Image classification data set "Data_new" (QMIND-Team/GC_computer_vision on GitHub). Class labels (5): annies snickerdoodle cinnamon sugar, blue diamond nut thins almond cheddar, blue diamond nut thins almond seasalt, Higgins and Burke naturals peppermint, patels dal tadka lentil curry.

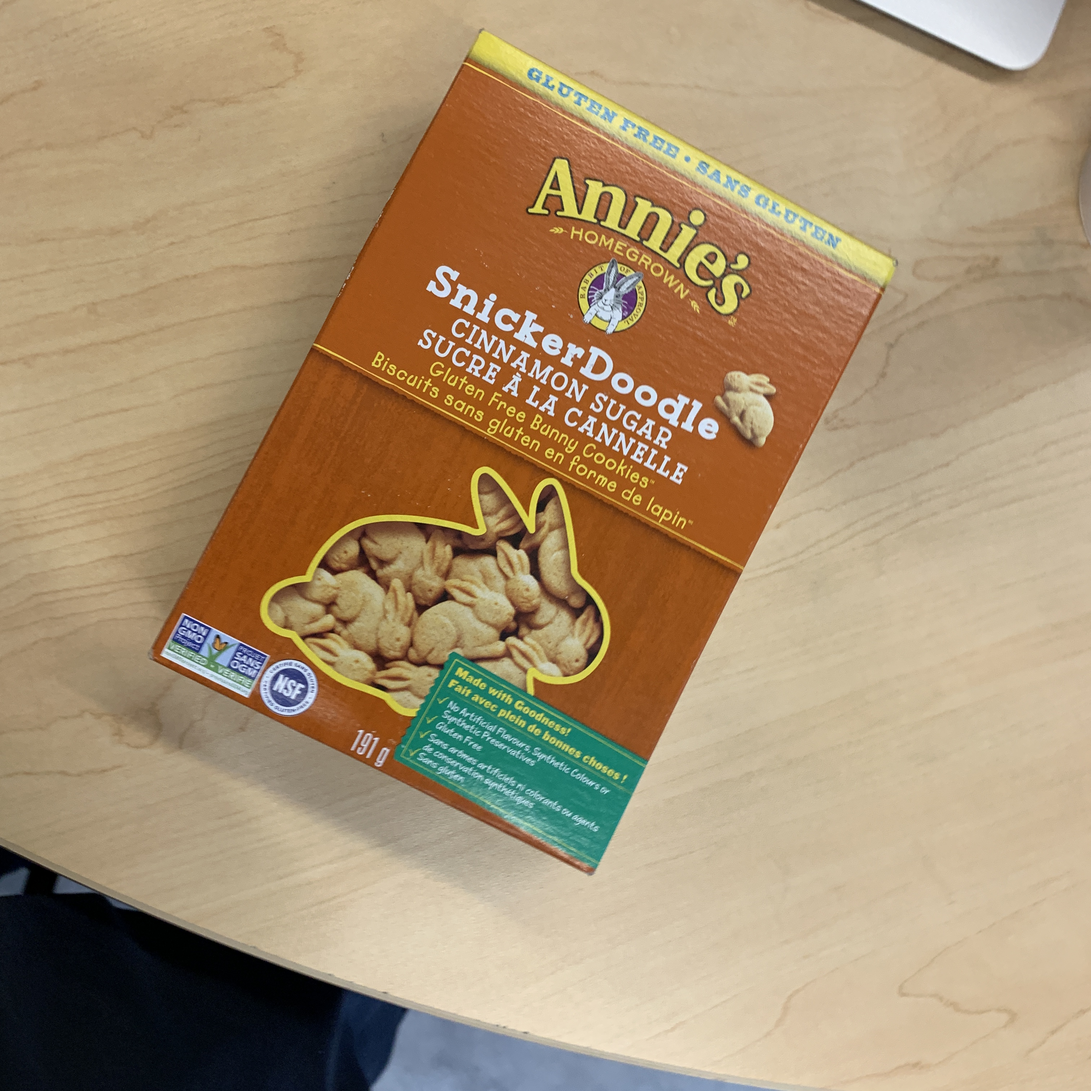
Label: annies snickerdoodle cinnamon sugar

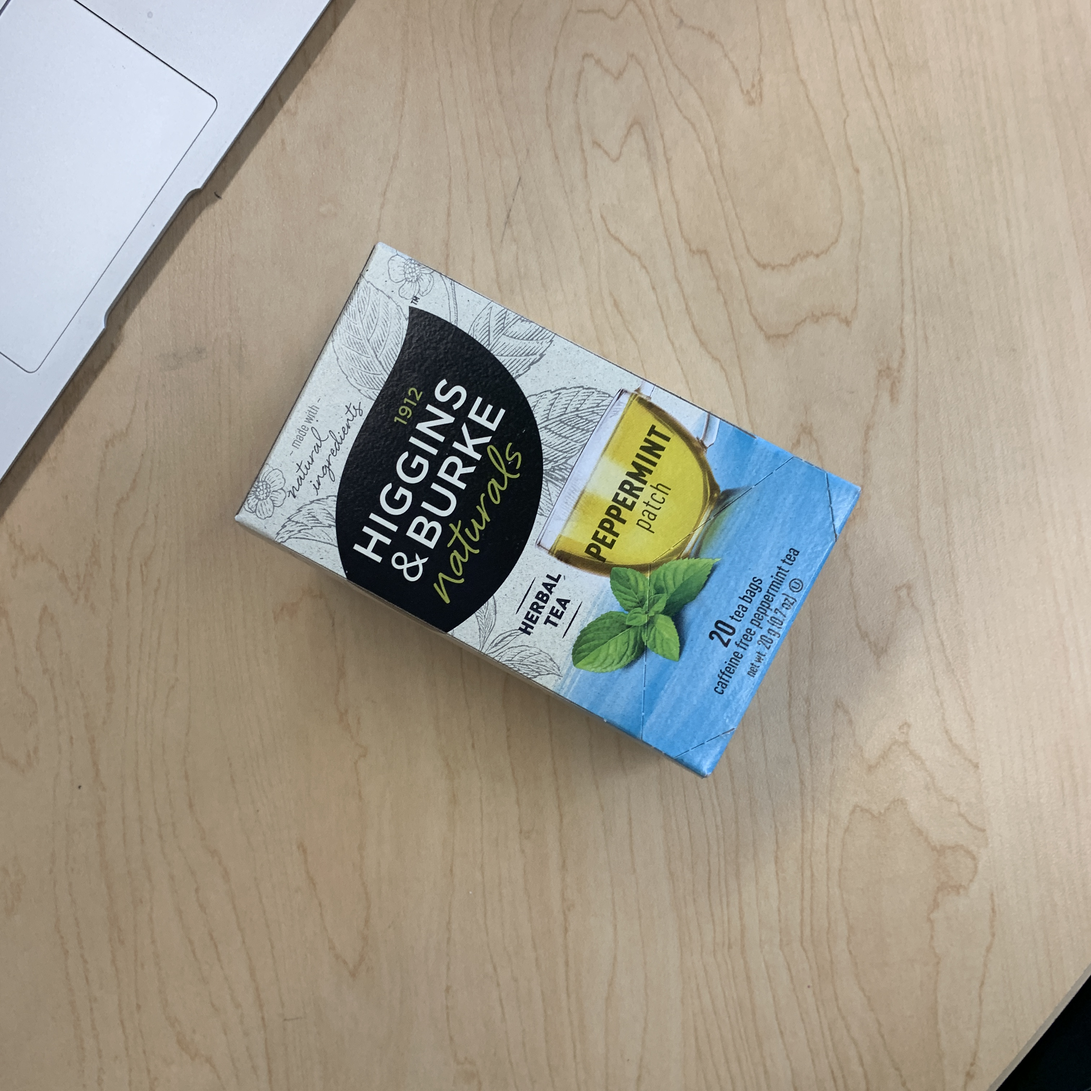
Label: Higgins and Burke naturals peppermint

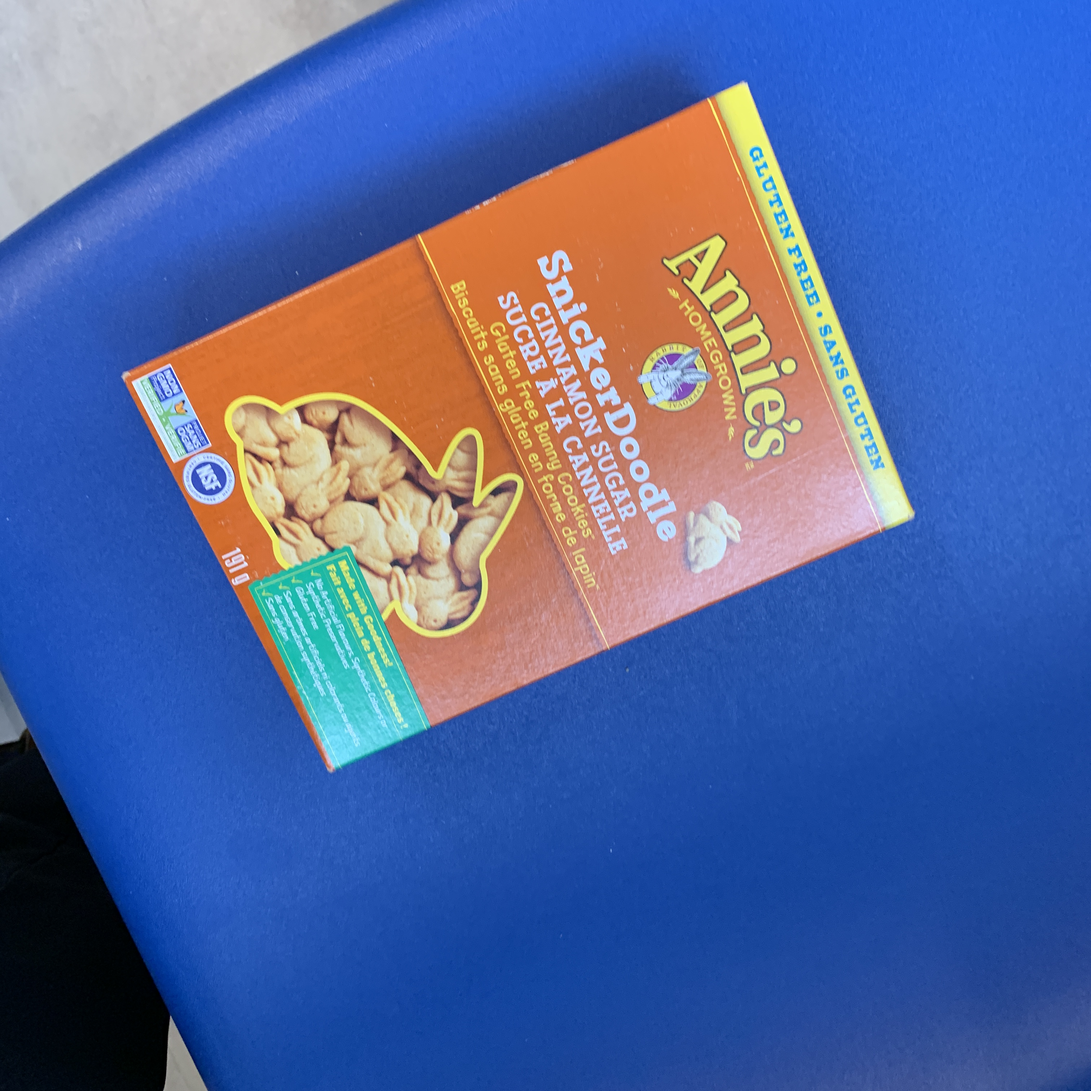
Label: annies snickerdoodle cinnamon sugar

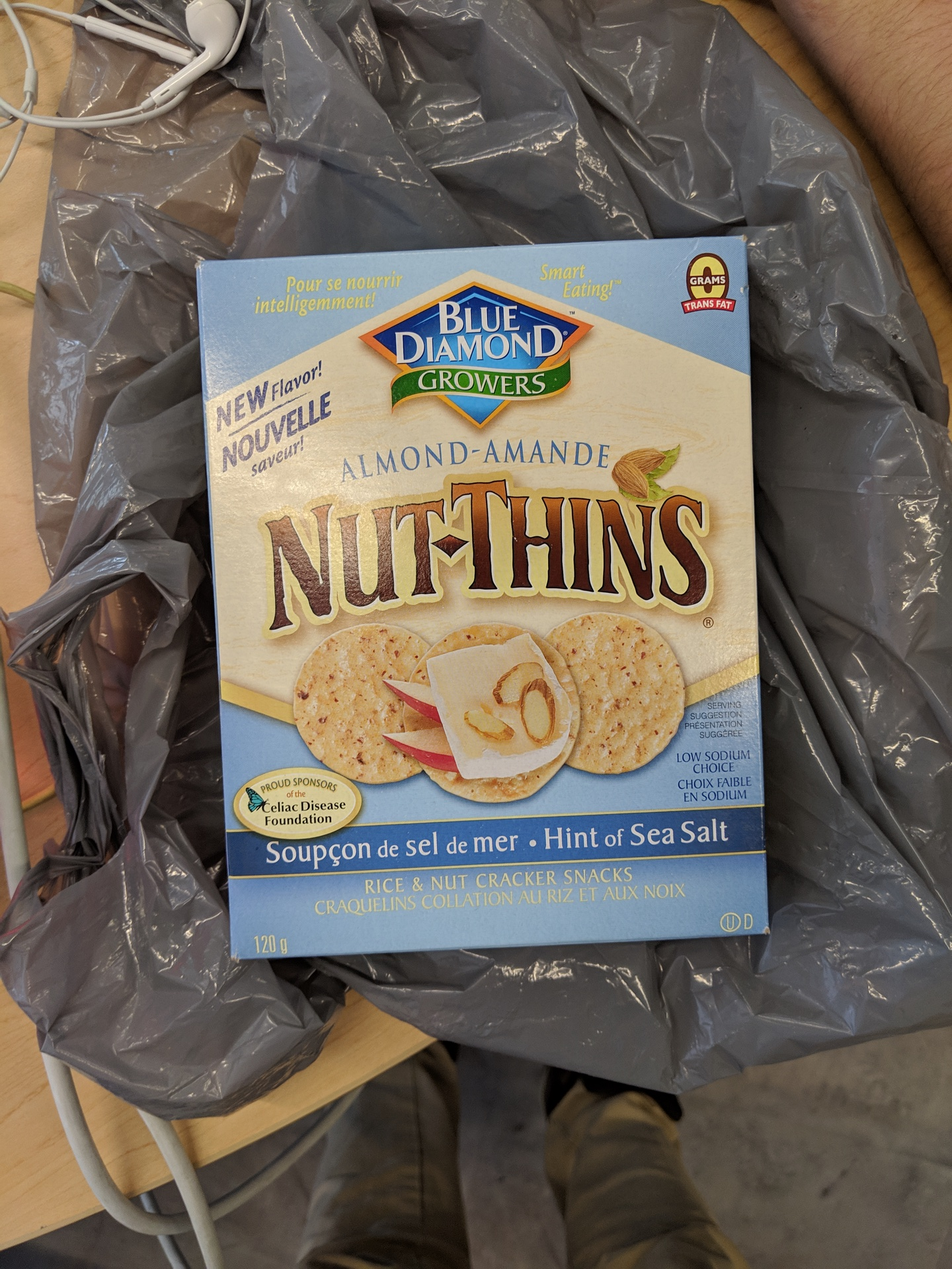
Label: blue diamond nut thins almond seasalt

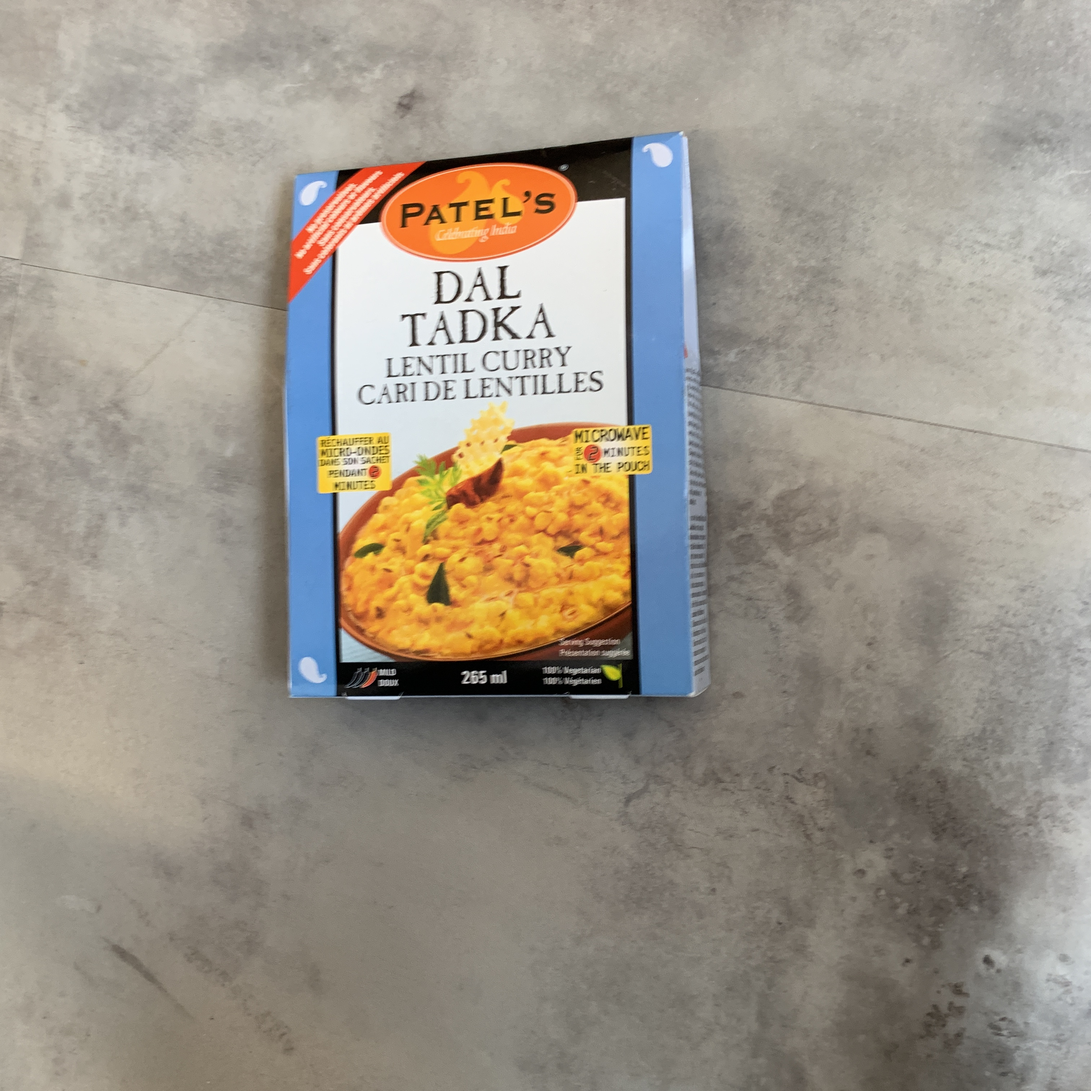
Label: patels dal tadka lentil curry

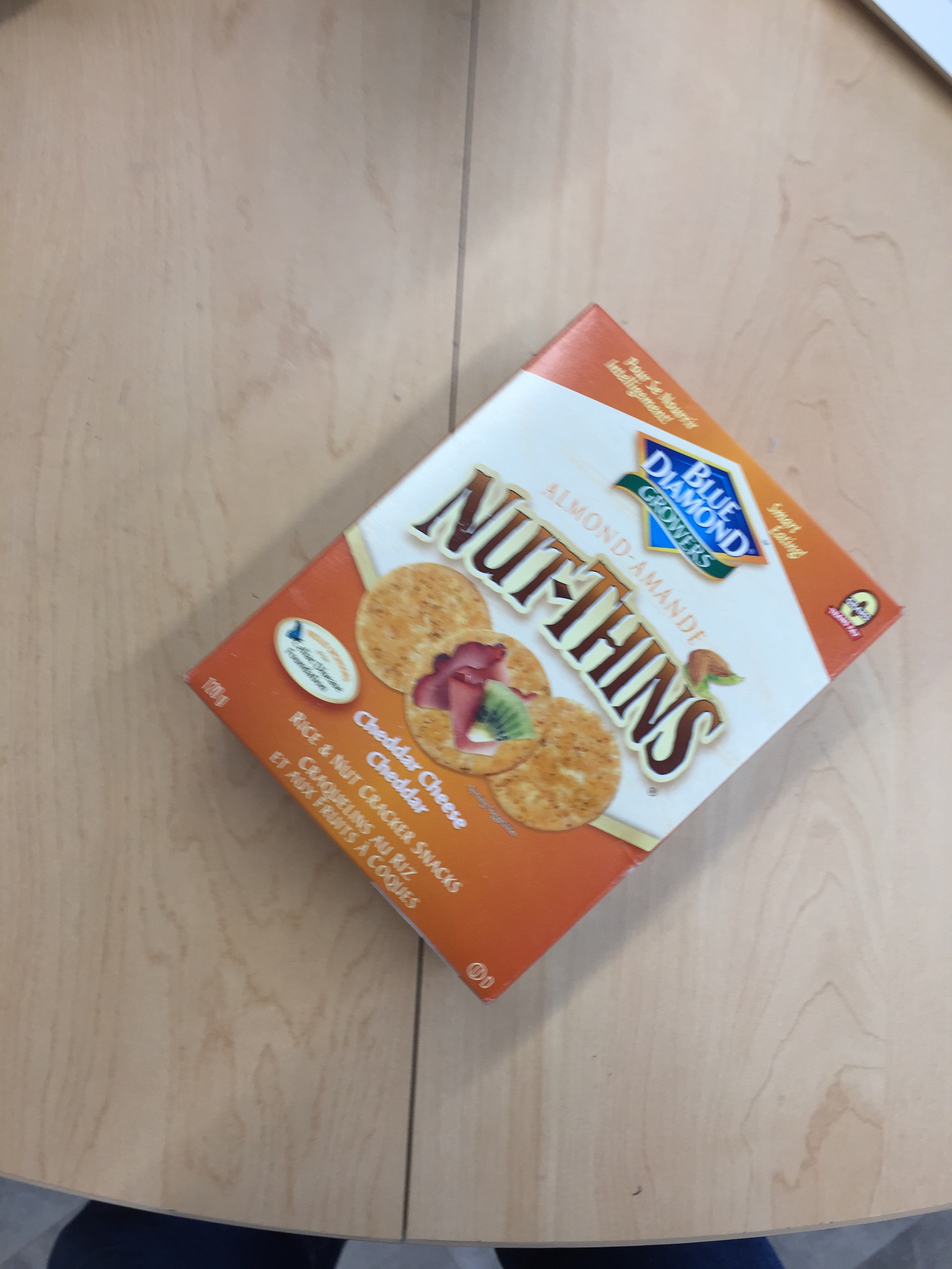
Label: blue diamond nut thins almond cheddar
